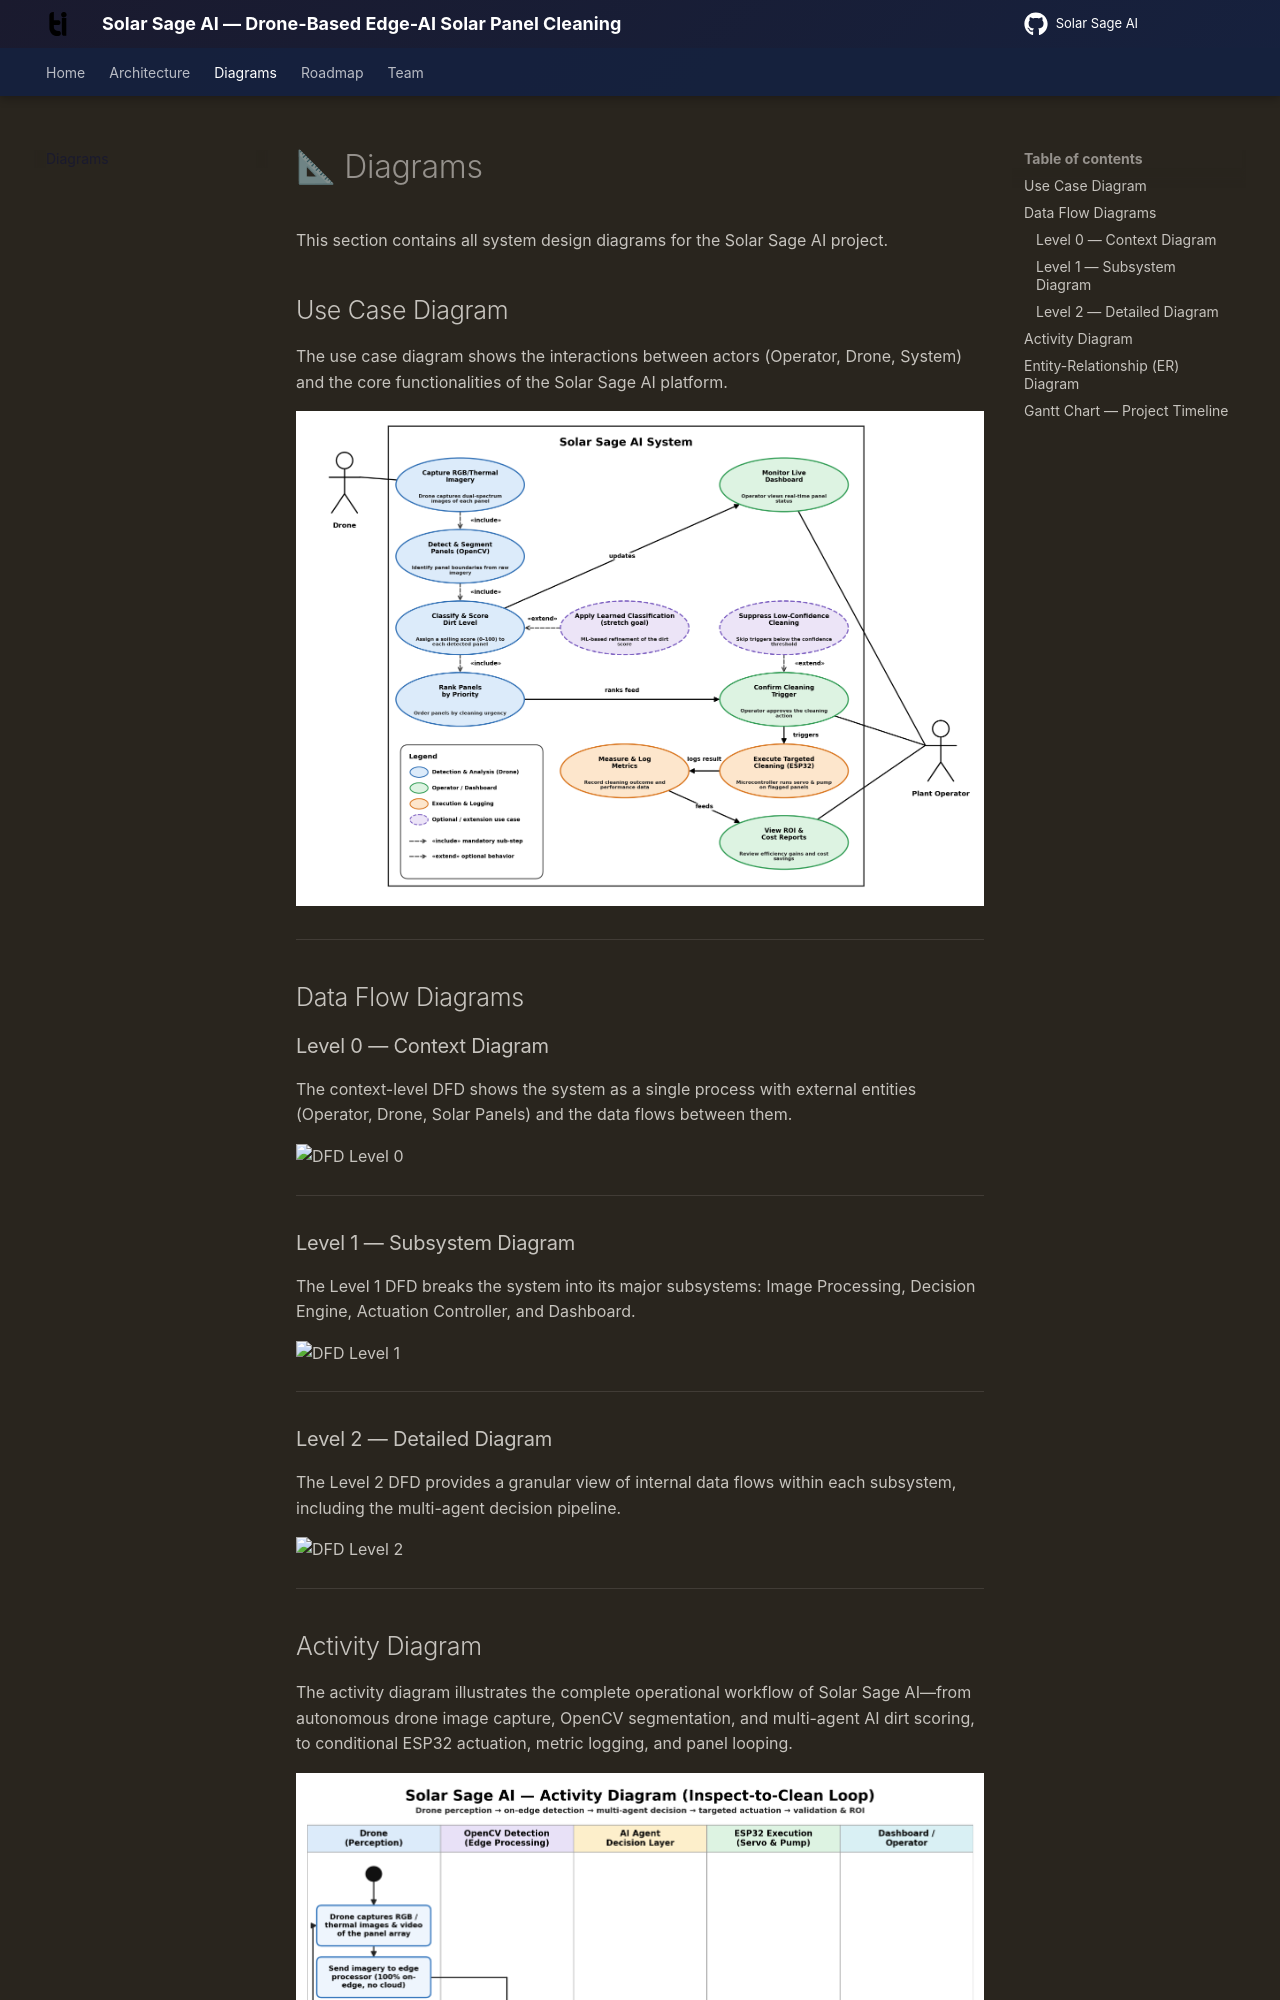

repository: omkarshukla101/ucs503p-202627-solar-sage · page: diagrams/index.html · generator: mkdocs

# 📐 Diagrams

This section contains all system design diagrams for the Solar Sage AI project.

## Use Case Diagram

The use case diagram shows the interactions between actors (Operator, Drone, System) and the core functionalities of the Solar Sage AI platform.

![Use Case Diagram](solar_sage_use_case_diagram.png){ width="100%" loading=lazy }

---

## Data Flow Diagrams

### Level 0 — Context Diagram

The context-level DFD shows the system as a single process with external entities (Operator, Drone, Solar Panels) and the data flows between them.

![DFD Level 0](dfd%20diagrams/dfd_level0.png){ width="100%" loading=lazy }

---

### Level 1 — Subsystem Diagram

The Level 1 DFD breaks the system into its major subsystems: Image Processing, Decision Engine, Actuation Controller, and Dashboard.

![DFD Level 1](dfd%20diagrams/dfd_level1.png){ width="100%" loading=lazy }

---

### Level 2 — Detailed Diagram

The Level 2 DFD provides a granular view of internal data flows within each subsystem, including the multi-agent decision pipeline.

![DFD Level 2](dfd%20diagrams/dfd_level2.png){ width="100%" loading=lazy }

---

## Activity Diagram

The activity diagram illustrates the complete operational workflow of Solar Sage AI—from autonomous drone image capture, OpenCV segmentation, and multi-agent AI dirt scoring, to conditional ESP32 actuation, metric logging, and panel looping.

![Activity Diagram](solar_sage_activity_diagram.png){ width="100%" loading=lazy }

---
